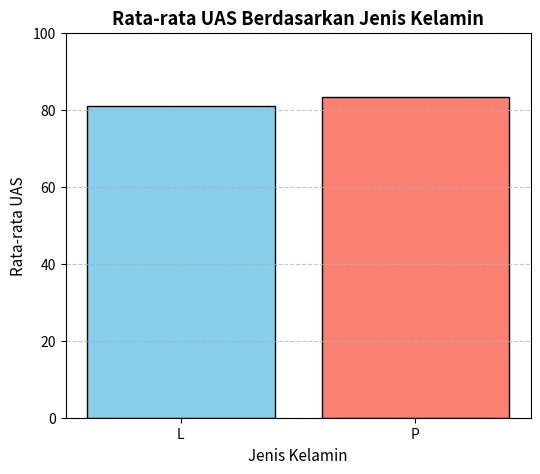

The matplotlib source for this figure:
# ==============================================================================
# SUB-BAB 3.2: DIAGRAM BATANG (BAR CHART)
# ==============================================================================
"""
[PENJELASAN RAMAH PEMULA]

1. APA MAKSUD KODE INI?
   Kita sedang membandingkan rata-rata nilai UAS antara mahasiswa Laki-laki (L) dan Perempuan (P)
   menggunakan balok/tiang berdiri (diagram batang).
   - Makin TINGGI tiangnya = Berarti nilainya makin besar.
   - `plt.bar(...)` : Perintah menggambar tiang batang. Kita beri warna biru muda (skyblue) untuk pria
     dan warna salmon untuk wanita.

2. KAPAN KITA HARUS PAKAI DIAGRAM BATANG?
   Gunakan diagram batang saat kamu ingin MEMBANDINGKAN nilai antar KATEGORI yang berbeda
   (misal: Laki-laki vs Perempuan, Kota Jakarta vs Surabaya, Jurusan TI vs SI).
   Mata manusia paling mudah dan paling cepat membandingkan tinggi tiang!

3. CONTOH DI DUNIA KERJA:
   - Manajer Toko Kopi (Kopi Kenangan / Janji Jiwa): Membandingkan jumlah cup kopi yang terjual
     antara Cabang A, Cabang B, dan Cabang C untuk melihat cabang mana yang paling ramai.
   - YouTube Creator: Membandingkan jumlah penonton video berdasarkan kategori (Tutorial, Vlog, Gaming).
"""

import pandas as pd
import matplotlib.pyplot as plt

# Inisialisasi data (dari Sub-bab 2.1)
data = {
    "Nama"   : ["Andi", "Budi", "Citra", "Dewi", "Eko", "Fajar", "Gita"],
    "JK"     : ["L", "L", "P", "P", "L", "L", "P"],
    "Usia"   : [19, 20, 18, 21, 20, 19, 20],
    "UTS"    : [78, 85, 92, 60, 70, 88, 75],
    "UAS"    : [80, 88, 95, 65, 72, 84, 90]
}
df = pd.DataFrame(data)

# --- Kode Sub-bab 3.2 ---
# Rata-rata UAS per jenis kelamin
rata_per_jk = df.groupby("JK")["UAS"].mean()

plt.figure(figsize=(6, 5))
plt.bar(rata_per_jk.index, rata_per_jk.values, color=["skyblue", "salmon"], edgecolor="black")
plt.title("Rata-rata UAS Berdasarkan Jenis Kelamin", fontsize=13, fontweight="bold")
plt.xlabel("Jenis Kelamin", fontsize=11)
plt.ylabel("Rata-rata UAS", fontsize=11)
plt.ylim(0, 100)
plt.grid(axis="y", linestyle="--", alpha=0.7)
plt.show()
